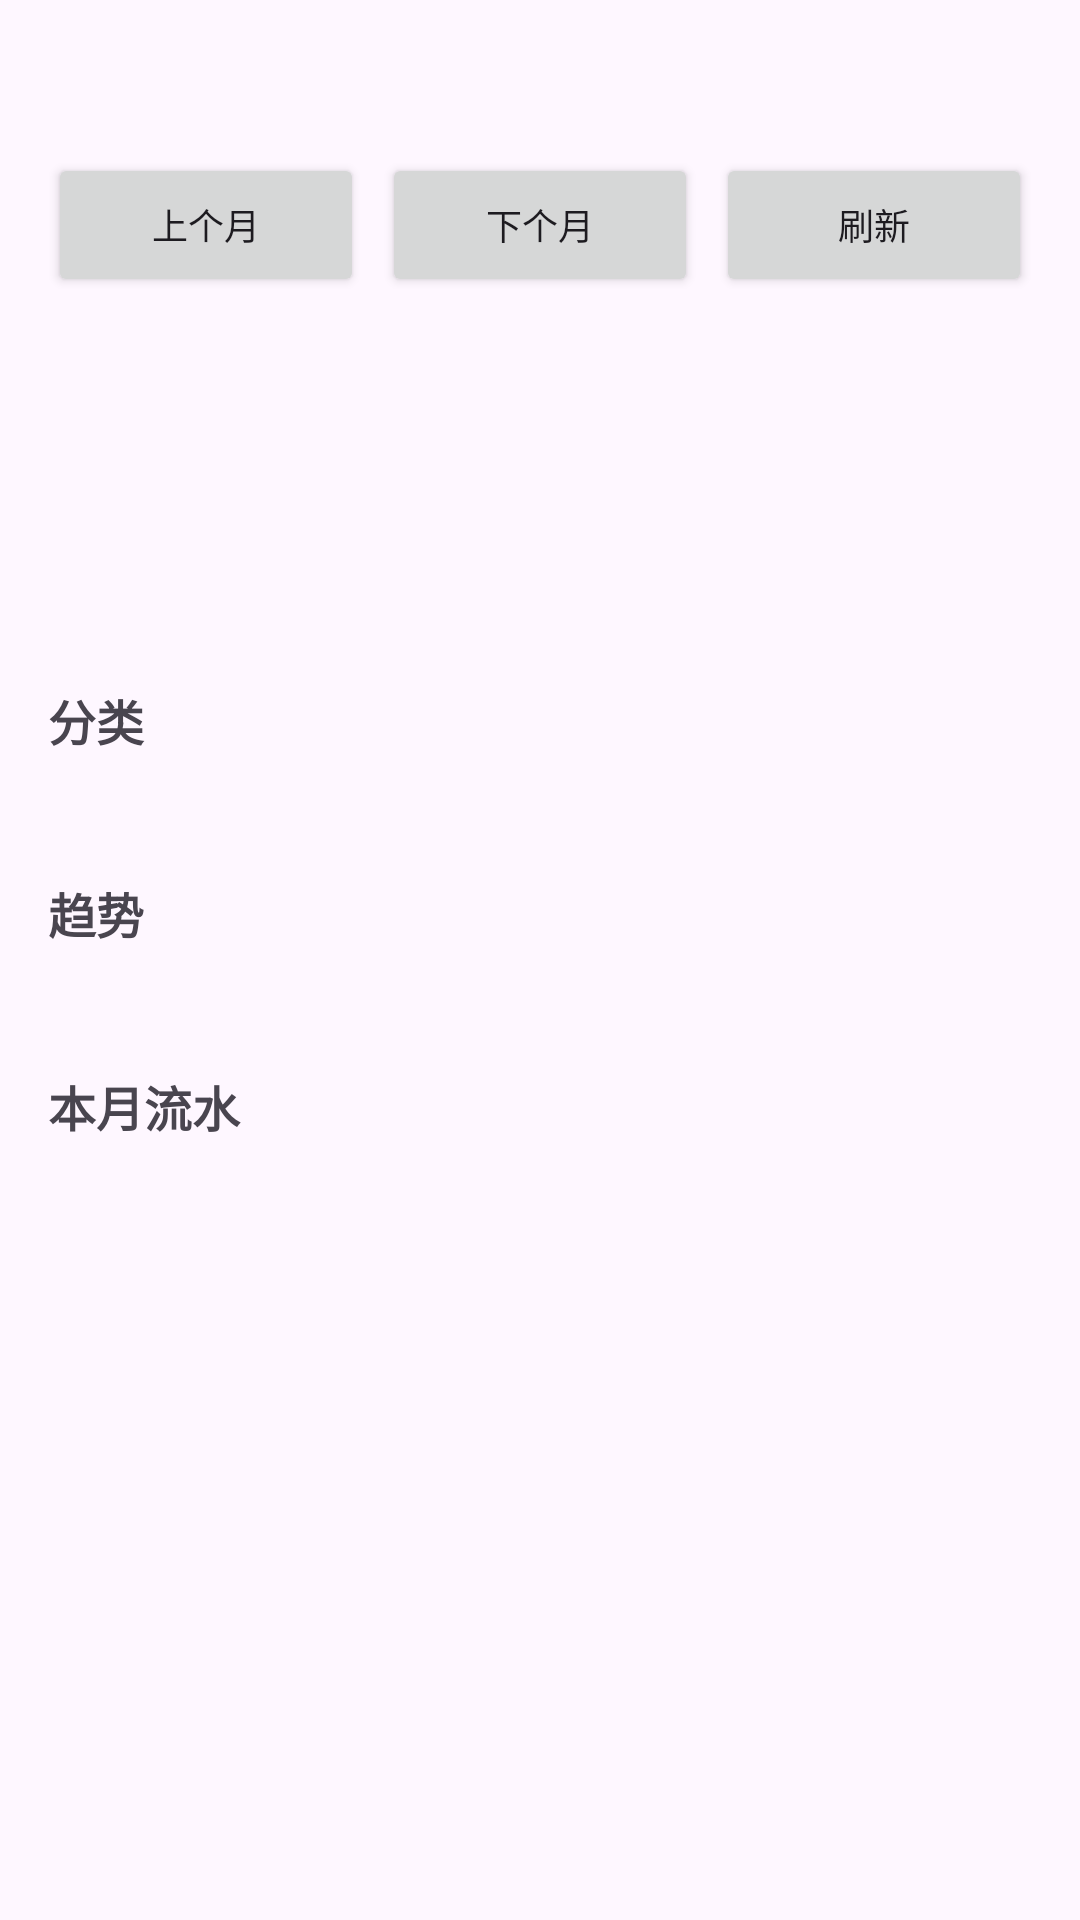

Reconstruct the res/layout file that produces this screen, plus the resources it refers to.
<!-- AndroidManifest.xml: application theme Theme.PocketLedger -->
<!-- res/layout/activity_report.xml -->
<?xml version="1.0" encoding="utf-8"?>
<ScrollView xmlns:android="http://schemas.android.com/apk/res/android"
    android:layout_width="match_parent"
    android:layout_height="match_parent"
    android:fillViewport="true">

    <LinearLayout
        android:layout_width="match_parent"
        android:layout_height="wrap_content"
        android:orientation="vertical"
        android:padding="16dp">

        <TextView
            android:id="@+id/tvMonth"
            android:layout_width="match_parent"
            android:layout_height="wrap_content"
            android:textSize="20sp"
            android:textStyle="bold" />

        <LinearLayout
            android:layout_width="match_parent"
            android:layout_height="wrap_content"
            android:layout_marginTop="8dp"
            android:orientation="horizontal">

            <Button
                android:id="@+id/btnPrev"
                android:layout_width="0dp"
                android:layout_height="wrap_content"
                android:layout_weight="1"
                android:text="@string/action_prev_month"
                android:textSize="12sp" />

            <Button
                android:id="@+id/btnNext"
                android:layout_width="0dp"
                android:layout_height="wrap_content"
                android:layout_marginStart="6dp"
                android:layout_weight="1"
                android:text="@string/action_next_month"
                android:textSize="12sp" />

            <Button
                android:id="@+id/btnReload"
                android:layout_width="0dp"
                android:layout_height="wrap_content"
                android:layout_marginStart="6dp"
                android:layout_weight="1"
                android:text="@string/action_reload_report"
                android:textSize="12sp" />
        </LinearLayout>

        <TextView
            android:id="@+id/tvSyncStatus"
            android:layout_width="match_parent"
            android:layout_height="wrap_content"
            android:layout_marginTop="8dp"
            android:textSize="13sp" />

        <TextView
            android:id="@+id/tvExpense"
            android:layout_width="match_parent"
            android:layout_height="wrap_content"
            android:layout_marginTop="12dp"
            android:textSize="18sp" />

        <TextView
            android:id="@+id/tvIncome"
            android:layout_width="match_parent"
            android:layout_height="wrap_content"
            android:layout_marginTop="4dp"
            android:textSize="18sp" />

        <TextView
            android:id="@+id/tvRefund"
            android:layout_width="match_parent"
            android:layout_height="wrap_content"
            android:layout_marginTop="4dp"
            android:textSize="14sp" />

        <TextView
            android:layout_width="match_parent"
            android:layout_height="wrap_content"
            android:layout_marginTop="16dp"
            android:text="@string/report_category_title"
            android:textSize="16sp"
            android:textStyle="bold" />

        <TextView
            android:id="@+id/tvCategories"
            android:layout_width="match_parent"
            android:layout_height="wrap_content"
            android:layout_marginTop="6dp"
            android:textSize="14sp" />

        <TextView
            android:layout_width="match_parent"
            android:layout_height="wrap_content"
            android:layout_marginTop="16dp"
            android:text="@string/report_trend_title"
            android:textSize="16sp"
            android:textStyle="bold" />

        <TextView
            android:id="@+id/tvTrend"
            android:layout_width="match_parent"
            android:layout_height="wrap_content"
            android:layout_marginTop="6dp"
            android:textSize="14sp" />

        <TextView
            android:layout_width="match_parent"
            android:layout_height="wrap_content"
            android:layout_marginTop="16dp"
            android:text="@string/report_recent_title"
            android:textSize="16sp"
            android:textStyle="bold" />

        <TextView
            android:id="@+id/tvRecent"
            android:layout_width="match_parent"
            android:layout_height="wrap_content"
            android:layout_marginTop="6dp"
            android:textSize="13sp" />

    </LinearLayout>
</ScrollView>
<!-- resources referenced by this layout -->
<resources>
  <string name="action_next_month">下个月</string>
  <string name="action_prev_month">上个月</string>
  <string name="action_reload_report">刷新</string>
  <string name="report_category_title">分类</string>
  <string name="report_recent_title">本月流水</string>
  <string name="report_trend_title">趋势</string>
  <style name="Theme.PocketLedger" parent="Theme.Material3.DayNight.NoActionBar" />
</resources>
